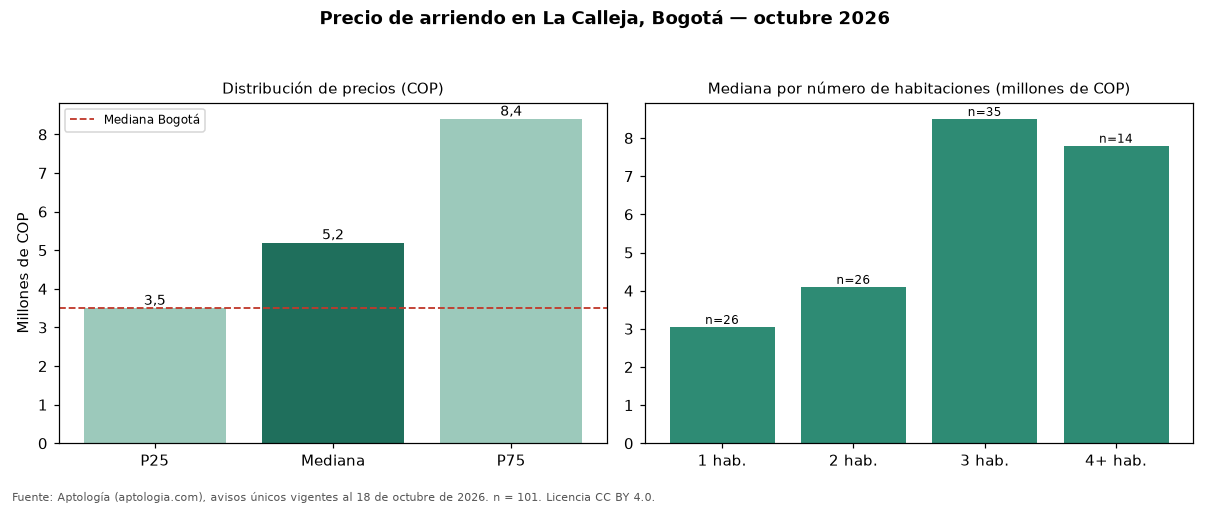

Data behind this chart, as committed beside it:
seccion, metrica, valor_cop, n
precio, p25, 3500000, 101
precio, mediana, 5200000, 101
precio, p75, 8400000, 101
cop_por_m2, p25, 41081, 101
cop_por_m2, mediana, 50000, 101
cop_por_m2, p75, 60000, 101
area, area_mediana_m2, 90.0, 101
habitaciones, 1, 3050000, 26
habitaciones, 2, 4100000, 26
habitaciones, 3, 8500000, 35
habitaciones, 4+, 7800000, 14
administracion, mediana, 600000, 55
estrato, moda, 5, 
parqueadero, porcentaje_con_parqueadero, 97.0, 101
ciudad, mediana_ciudad, 3497000, 19948
ciudad, mediana_cop_por_m2_ciudad, 48571, 19948
